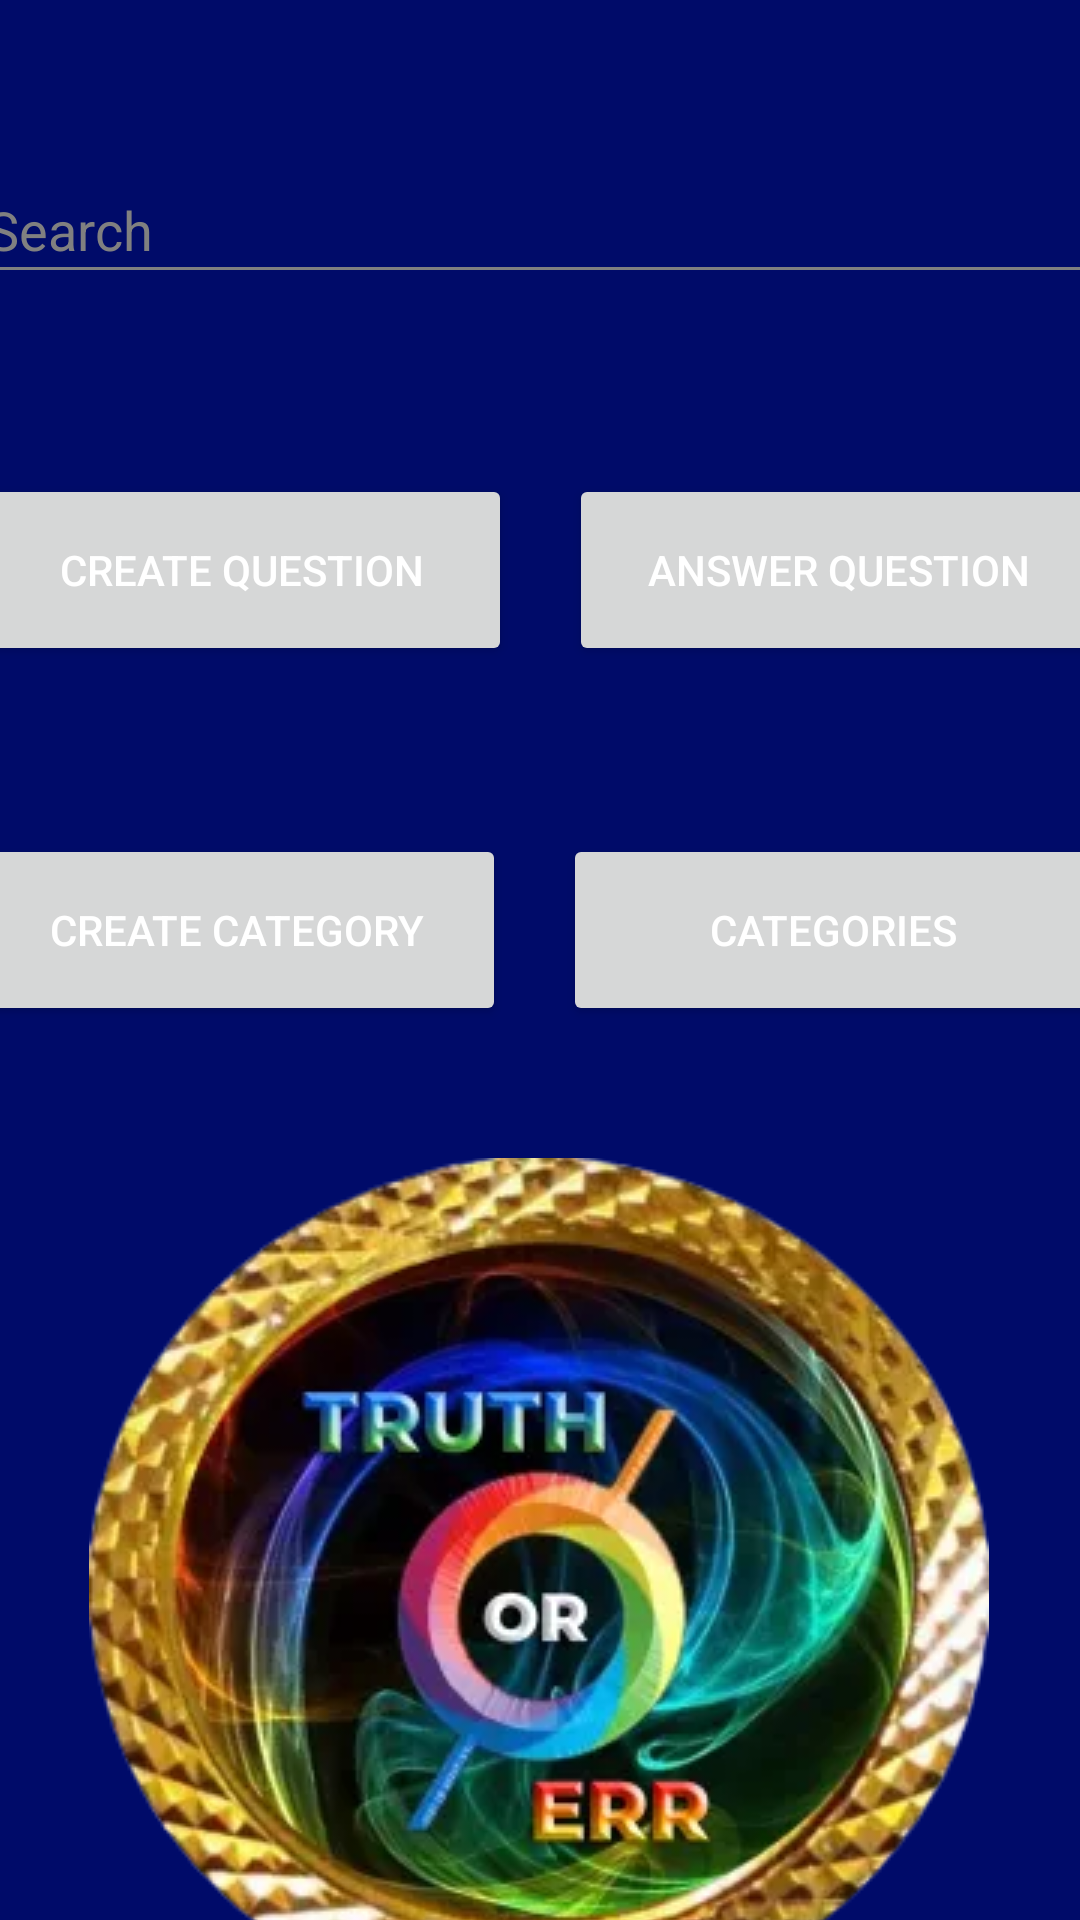

Layout XML and referenced resources for this Android screen:
<!-- AndroidManifest.xml: application theme Theme.TruthorErrCapstone -->
<!-- res/layout/activity_main.xml -->
<?xml version="1.0" encoding="utf-8"?>
<androidx.constraintlayout.widget.ConstraintLayout xmlns:android="http://schemas.android.com/apk/res/android"
    xmlns:app="http://schemas.android.com/apk/res-auto"
    xmlns:tools="http://schemas.android.com/tools"
    android:layout_width="match_parent"
    android:layout_height="match_parent"
    tools:context=".ui.MainActivity">

    <Button
        android:id="@+id/answerQuestionBtn"
        android:layout_width="180dp"
        android:layout_height="64dp"
        android:layout_marginStart="19dp"
        android:layout_marginTop="60dp"
        android:layout_marginEnd="16dp"
        android:text="Answer Question"
        app:layout_constraintEnd_toEndOf="parent"
        app:layout_constraintStart_toEndOf="@+id/createQuestionBtn"
        app:layout_constraintTop_toBottomOf="@+id/searchText" />

    <Button
        android:id="@+id/createQuestionBtn"
        android:layout_width="180dp"
        android:layout_height="64dp"
        android:layout_marginStart="16dp"
        android:layout_marginTop="60dp"
        android:text="Create Question"
        app:layout_constraintEnd_toStartOf="@+id/answerQuestionBtn"
        app:layout_constraintHorizontal_bias="0.0"
        app:layout_constraintStart_toStartOf="parent"
        app:layout_constraintTop_toBottomOf="@+id/searchText" />

    <Button
        android:id="@+id/categoriesBtn"
        android:layout_width="180dp"
        android:layout_height="64dp"
        android:layout_marginStart="19dp"
        android:layout_marginTop="56dp"
        android:layout_marginEnd="16dp"
        android:text="Categories"
        app:layout_constraintBottom_toBottomOf="parent"
        app:layout_constraintEnd_toEndOf="parent"
        app:layout_constraintStart_toEndOf="@+id/createCategoryBtn"
        app:layout_constraintTop_toBottomOf="@+id/answerQuestionBtn"
        app:layout_constraintVertical_bias="0.0"
        />

    <Button
        android:id="@+id/createCategoryBtn"
        android:layout_width="180dp"
        android:layout_height="64dp"
        android:layout_marginStart="12dp"
        android:layout_marginTop="56dp"
        android:text="Create Category"
        app:layout_constraintBottom_toBottomOf="parent"
        app:layout_constraintEnd_toStartOf="@+id/categoriesBtn"
        app:layout_constraintHorizontal_bias="0.173"
        app:layout_constraintStart_toStartOf="parent"
        app:layout_constraintTop_toBottomOf="@+id/createQuestionBtn"
        app:layout_constraintVertical_bias="0.0" />

    <EditText
        android:id="@+id/searchText"
        style="@style/Widget.AppCompat.AutoCompleteTextView"
        android:layout_width="387dp"
        android:layout_height="46dp"
        android:layout_marginTop="52dp"
        android:ems="10"
        android:hint="Search"
        android:inputType="textPersonName"
        android:textColor="#FFFFFF"
        android:textColorHint="@color/gray"
        app:layout_constraintEnd_toEndOf="parent"
        app:layout_constraintHorizontal_bias="0.333"
        app:layout_constraintStart_toStartOf="parent"
        app:layout_constraintTop_toTopOf="parent" />

    <ImageView
        android:id="@+id/imageView2"
        android:layout_width="wrap_content"
        android:layout_height="wrap_content"
        android:layout_marginTop="44dp"
        app:layout_constraintBottom_toBottomOf="parent"
        app:layout_constraintEnd_toEndOf="parent"
        app:layout_constraintHorizontal_bias="0.495"
        app:layout_constraintStart_toStartOf="parent"
        app:layout_constraintTop_toBottomOf="@+id/createCategoryBtn"
        app:layout_constraintVertical_bias="0.0"
        app:srcCompat="@drawable/img_truthorerr" />

</androidx.constraintlayout.widget.ConstraintLayout>
<!-- resources referenced by this layout -->
<resources>
  <color name="gray">#808080</color>
  <!-- drawable img_truthorerr: png bitmap (drawable, 171382 bytes) -->
  <style name="Theme.TruthorErrCapstone" parent="Theme.MaterialComponents.DayNight.DarkActionBar">
          
          <item name="colorPrimary">#9A66FE</item>
          <item name="colorPrimaryVariant">#9A66FE</item>
          <item name="colorOnPrimary">#FFFFFF</item>
          
          <item name="colorSecondary">#9A66FE</item>
          <item name="colorSecondaryVariant">@color/white</item>
          <item name="colorOnSecondary">@color/white</item>
          
          <item name="android:statusBarColor" tools:targetApi="l">?attr/colorPrimaryVariant</item>
          
  
          <item name="android:windowBackground">@color/darkPurple</item>
          <item name="colorControlNormal">@color/gray</item>
          <item name="android:textColorPrimary">@color/white</item>
          <item name="android:textColorHint">@color/gray</item>
      </style>
  <color name="white">#FFFFFFFF</color>
  <color name="darkPurple">#000b69</color>
</resources>
